The GitHub repository als00als/multimodal-parkinson-ai contains a labelled image folder "spiral" with 2 categories: healthy, parkinson. Examples follow, each with its label.

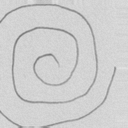
Label: healthy

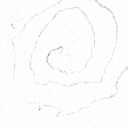
Label: parkinson

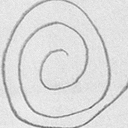
Label: healthy

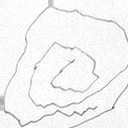
Label: parkinson

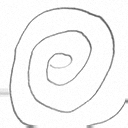
Label: parkinson

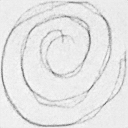
Label: healthy
